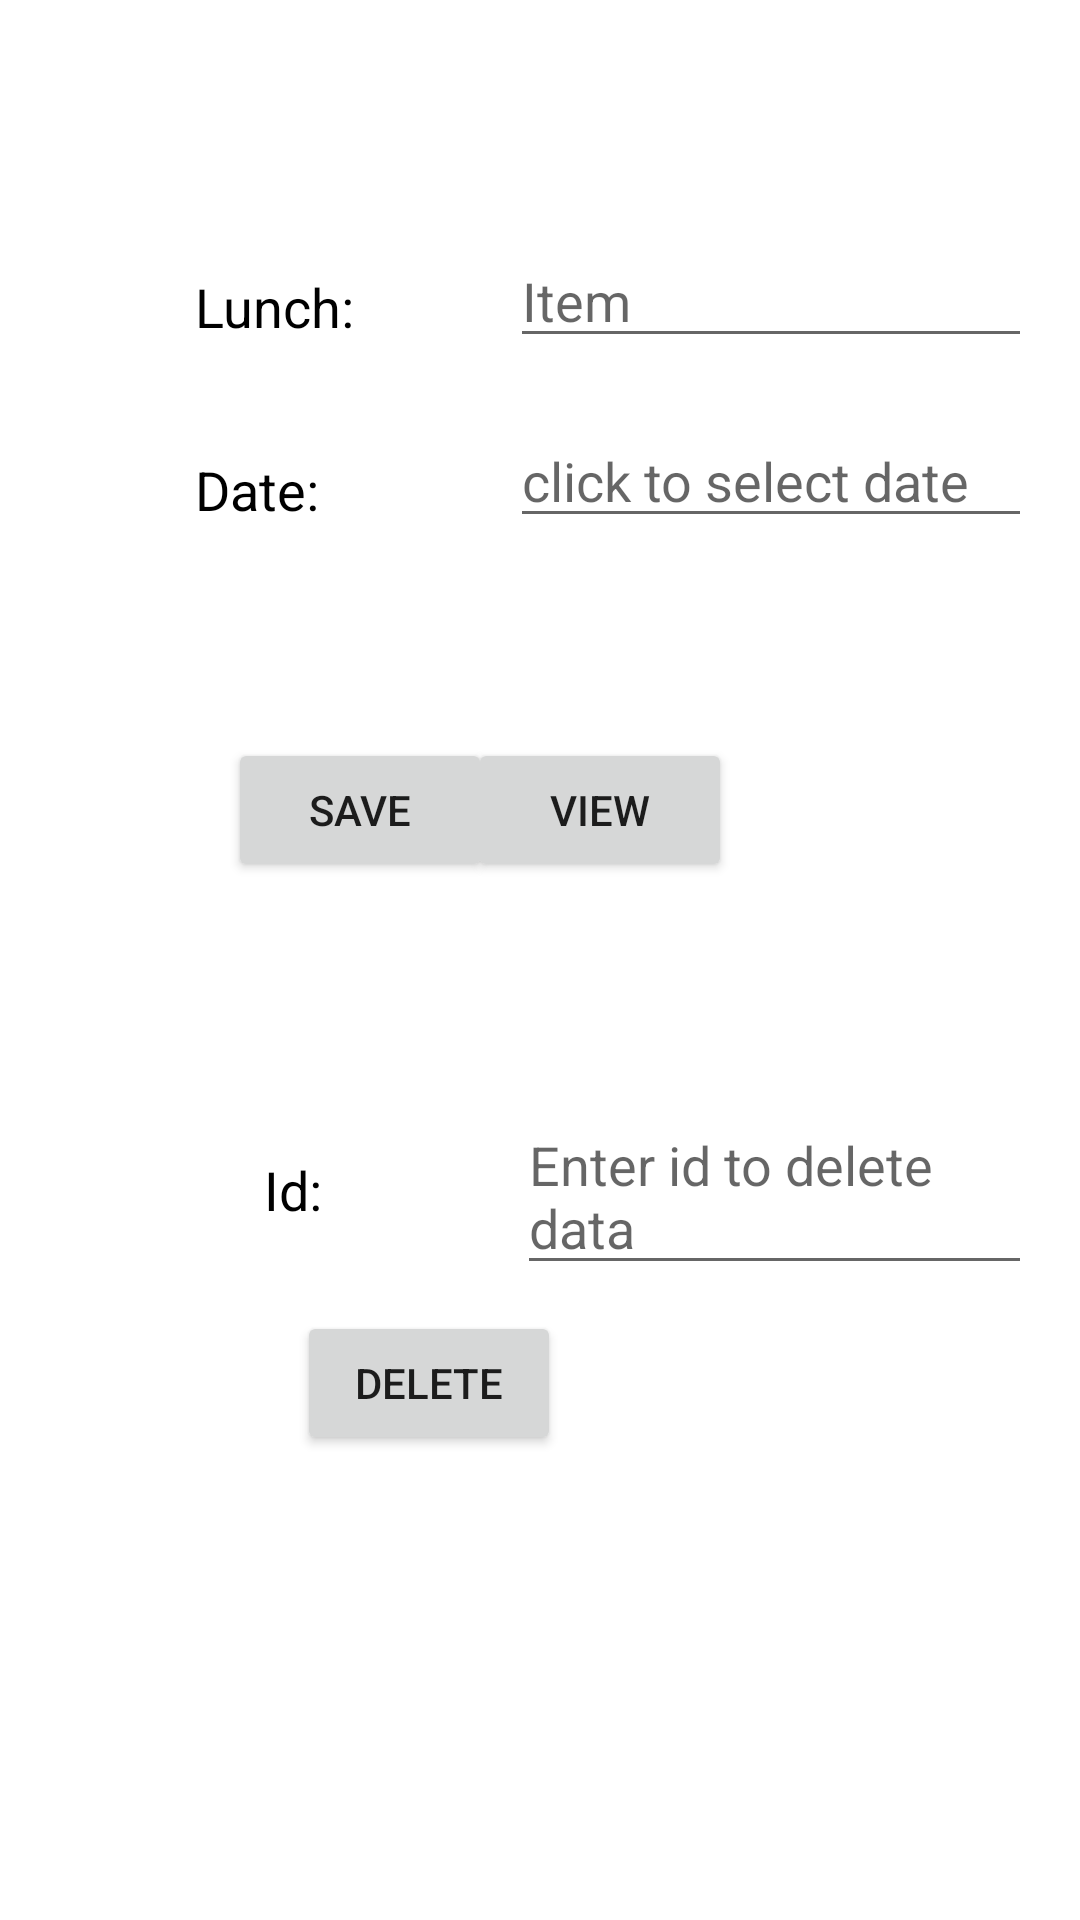

Write the Android layout XML for this screen, with the resource values it uses.
<!-- AndroidManifest.xml: application theme AppTheme -->
<!-- res/layout/activity_lunch.xml -->
<?xml version="1.0" encoding="utf-8"?>
<RelativeLayout
    xmlns:android="http://schemas.android.com/apk/res/android"
    xmlns:tools="http://schemas.android.com/tools"
    android:layout_width="match_parent"
    android:clickable="true"
    android:layout_height="match_parent"
    android:id="@+id/lunchlayout"
    android:paddingLeft="@dimen/activity_horizontal_margin"
    android:paddingRight="@dimen/activity_horizontal_margin"
    android:paddingTop="@dimen/activity_vertical_margin"
    android:paddingBottom="@dimen/activity_vertical_margin" tools:context=".MainActivity">

  tools:context="com.example.android.reminder.Breakfast">

  <TextView
      android:id="@+id/itemView"
      android:layout_width="wrap_content"
      android:layout_height="wrap_content"
      android:layout_alignParentStart="true"
      android:layout_alignParentLeft="true"
      android:layout_alignParentTop="true"
      android:layout_marginStart="49dp"
      android:layout_marginLeft="49dp"
      android:layout_marginTop="74dp"
      android:text="Lunch:"
      android:textSize="18dp"
      android:textColor="#000000"/>

  <TextView
      android:id="@+id/dateView"
      android:layout_width="wrap_content"
      android:layout_height="wrap_content"
      android:layout_alignParentStart="true"
      android:layout_alignParentLeft="true"
      android:layout_alignParentTop="true"
      android:layout_marginStart="49dp"
      android:layout_marginLeft="49dp"
      android:layout_marginTop="135dp"
      android:text="Date:"
      android:textSize="18dp"
      android:textColor="#000000"/>

  <Button
      android:id="@+id/button_save"
      android:layout_width="wrap_content"
      android:layout_height="wrap_content"
      android:layout_alignParentStart="true"
      android:layout_alignParentLeft="true"
      android:layout_alignParentTop="true"
      android:layout_marginStart="60dp"
      android:layout_marginLeft="60dp"
      android:layout_marginTop="230dp"
      android:text="save" />

  <Button
      android:id="@+id/button_view"
      android:layout_width="wrap_content"
      android:layout_height="wrap_content"
      android:layout_alignParentTop="true"
      android:layout_alignParentEnd="true"
      android:layout_alignParentRight="true"
      android:layout_marginTop="230dp"
      android:layout_marginEnd="100dp"
      android:layout_marginRight="100dp"
      android:text="view" />

  <Button
      android:id="@+id/button_delete"
      android:layout_width="wrap_content"
      android:layout_height="wrap_content"
      android:layout_alignParentTop="true"
      android:layout_alignParentEnd="true"
      android:layout_alignParentRight="true"
      android:layout_marginTop="421dp"
      android:layout_marginEnd="157dp"
      android:layout_marginRight="157dp"
      android:text="DELETE" />


  <EditText
      android:id="@+id/editText_item"
      android:layout_width="wrap_content"
      android:layout_height="wrap_content"
      android:layout_alignParentStart="true"
      android:layout_alignParentLeft="true"
      android:layout_alignParentTop="true"
      android:layout_marginStart="154dp"
      android:layout_marginLeft="154dp"
      android:layout_marginTop="62dp"
      android:ems="10"
      android:inputType="textPersonName"
      android:hint="Item" />

  <EditText
      android:id="@+id/editText_date"
      android:layout_width="wrap_content"
      android:layout_height="wrap_content"
      android:layout_alignParentStart="true"
      android:layout_alignParentLeft="true"
      android:layout_alignParentTop="true"
      android:layout_marginStart="154dp"
      android:layout_marginLeft="154dp"
      android:layout_marginTop="122dp"
      android:ems="10"
      android:inputType="textPersonName"
      android:hint="click to select date"
      />

  <LinearLayout
      android:layout_width="match_parent"
      android:layout_height="match_parent"
      android:orientation="horizontal">

    <TextView
        android:id="@+id/idView"
        android:layout_width="wrap_content"
        android:layout_height="wrap_content"
        android:layout_alignParentStart="true"
        android:layout_alignParentLeft="true"
        android:layout_alignParentTop="true"
        android:layout_marginStart="72dp"
        android:layout_marginLeft="72dp"
        android:layout_marginTop="348dp"
        android:text="Id:"
        android:textSize="18dp"
        android:textColor="#000000"/>

    <EditText
        android:id="@+id/editText_id"
        android:layout_width="wrap_content"
        android:layout_height="wrap_content"
        android:layout_alignParentStart="true"
        android:layout_alignParentLeft="true"
        android:layout_alignParentBottom="true"

        android:layout_marginLeft="65dp"
        android:layout_marginTop="350dp"
        android:clickable="true"
        android:ems="10"

        android:hint="Enter id to delete data" />


  </LinearLayout>

  android:textAppearance="@style/TextAppearance.AppCompat.Large"/>



</RelativeLayout>
<!-- resources referenced by this layout -->
<resources>
  <dimen name="activity_horizontal_margin">16dp</dimen>
  <dimen name="activity_vertical_margin">16dp</dimen>
</resources>
